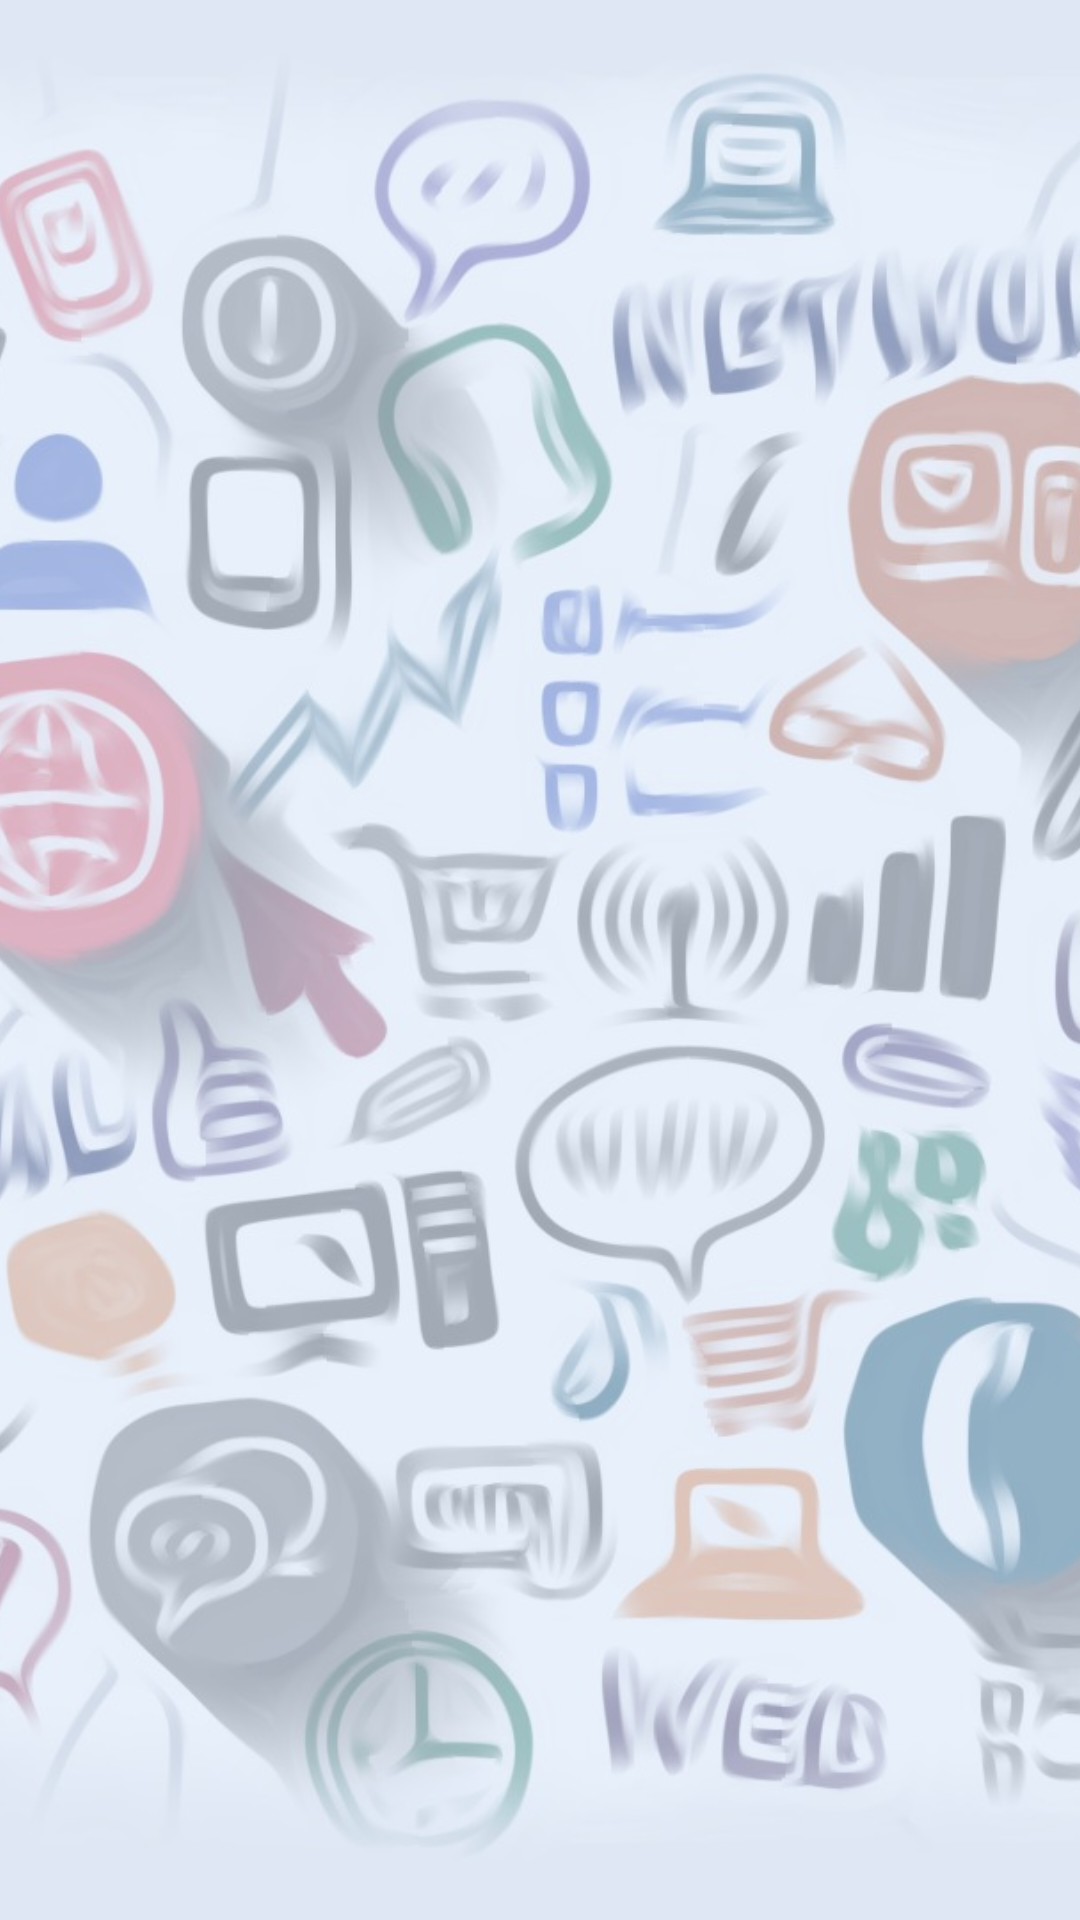

Reconstruct the res/layout file that produces this screen, plus the resources it refers to.
<!-- AndroidManifest.xml: application theme Theme.Cryptable -->
<!-- res/layout/activity_splash.xml -->
<?xml version="1.0" encoding="utf-8"?>
<FrameLayout
    xmlns:android="http://schemas.android.com/apk/res/android"
    android:layout_width="match_parent"
    android:layout_height="match_parent">
    <ImageView
        android:layout_width="match_parent"
        android:layout_height="match_parent"
        android:src="@drawable/back_img4"
        android:scaleType="centerCrop"/>
<LinearLayout
    android:layout_width="match_parent"
    android:layout_height="match_parent"
    android:orientation="vertical"
    android:scaleType="centerCrop"
    android:gravity="center">

    <ImageView
        android:id="@+id/SplashPC"
        android:layout_width="260dp"
        android:layout_height="260dp"
        android:layout_gravity="center"

        android:src="@drawable/encrypted_logo" />
</LinearLayout>
</FrameLayout>
<!-- resources referenced by this layout -->
<resources>
  <!-- drawable back_img4: jpg bitmap (drawable, 144576 bytes) -->
</resources>
